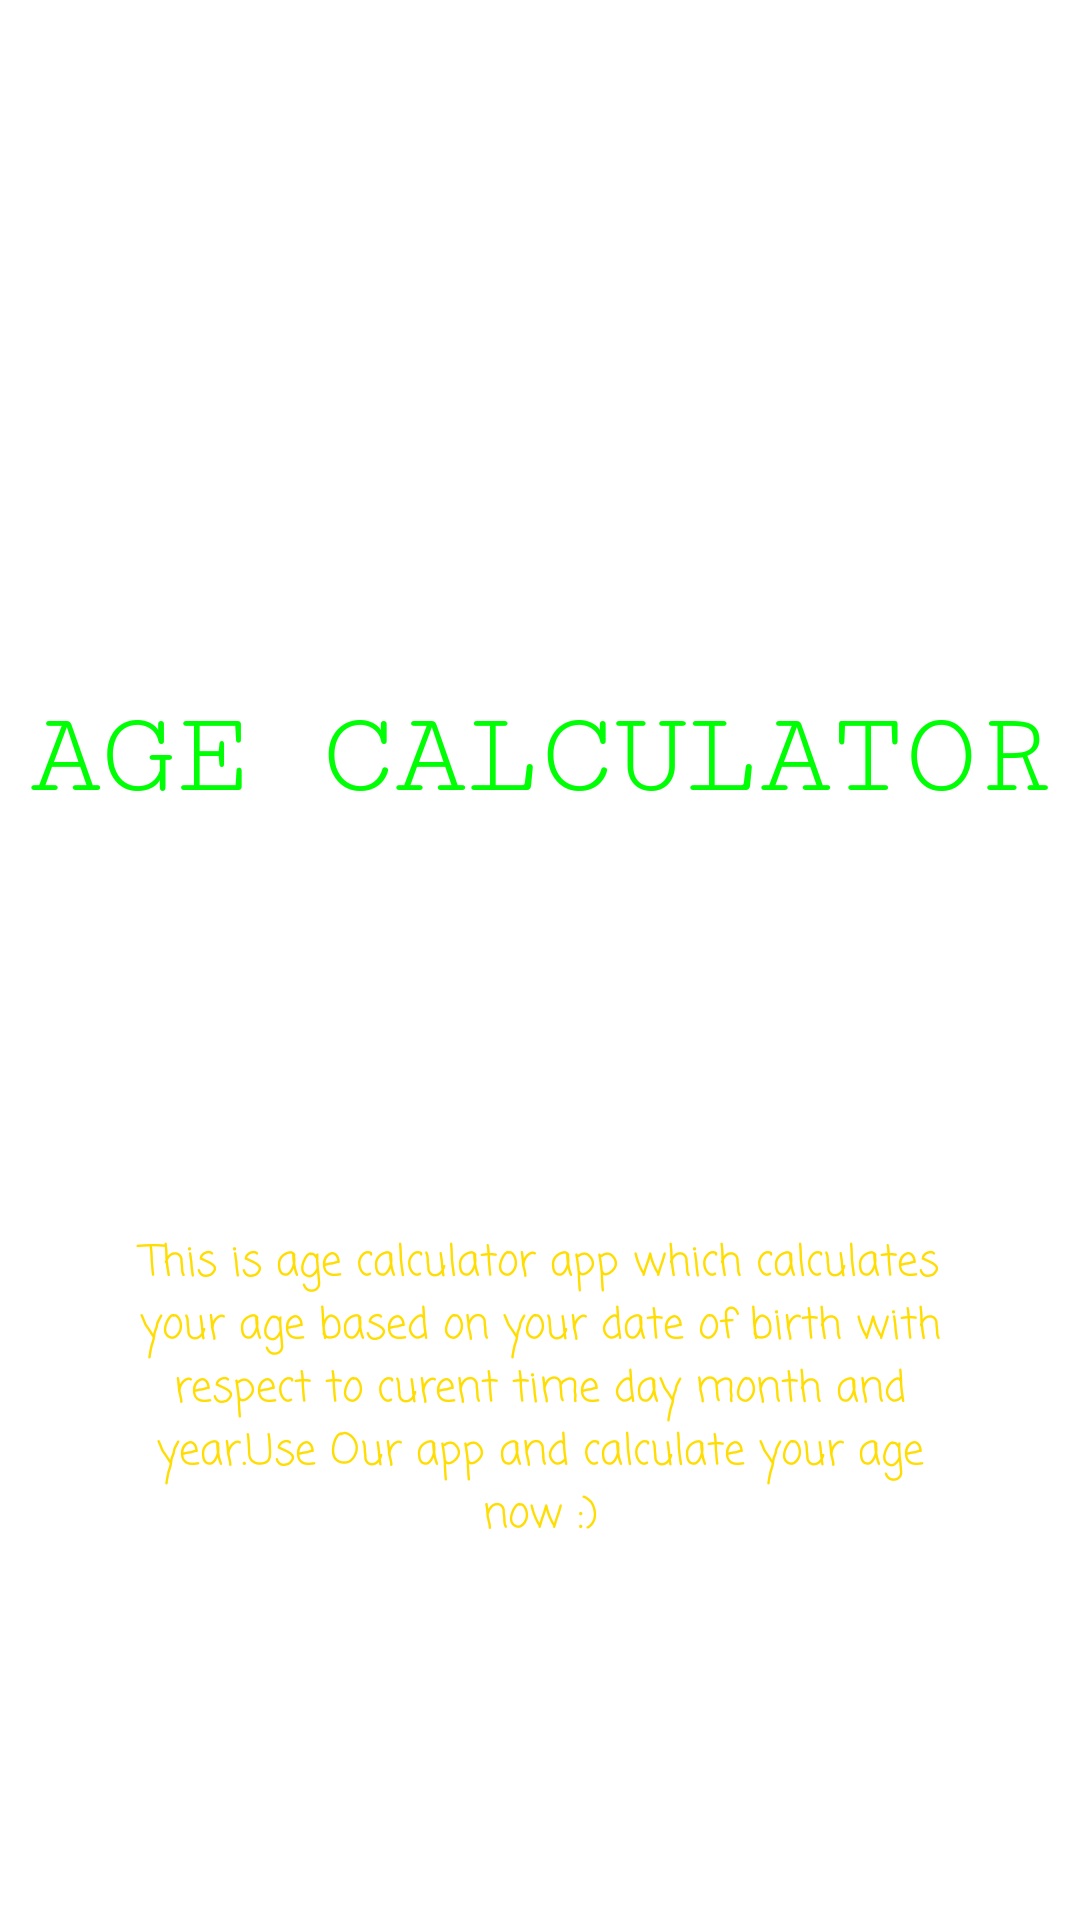

Android layout source for this screen:
<!-- AndroidManifest.xml: application theme Theme.AgeCalculator -->
<!-- res/layout/activity_main.xml -->
<?xml version="1.0" encoding="utf-8"?>
<androidx.constraintlayout.widget.ConstraintLayout xmlns:android="http://schemas.android.com/apk/res/android"
    xmlns:app="http://schemas.android.com/apk/res-auto"
    xmlns:tools="http://schemas.android.com/tools"
    android:layout_width="match_parent"
    android:layout_height="match_parent"
    android:background="@drawable/bg"
    tools:context=".MainActivity">

    <TextView
        android:id="@+id/textView"
        android:layout_width="wrap_content"
        android:layout_height="wrap_content"
        android:fontFamily="casual"
        android:text="@string/welcome"
        android:textColor="#FFFFFF"
        android:textSize="71sp"
        android:textStyle="bold"
        app:layout_constraintBottom_toTopOf="@+id/textView2"
        app:layout_constraintEnd_toEndOf="parent"
        app:layout_constraintHorizontal_bias="0.5"
        app:layout_constraintStart_toStartOf="parent"
        app:layout_constraintTop_toTopOf="parent"
        app:layout_constraintVertical_bias="0.743" />

    <TextView
        android:id="@+id/textView2"
        android:layout_width="wrap_content"
        android:layout_height="wrap_content"
        android:layout_marginBottom="52dp"
        android:fontFamily="sans-serif-smallcaps"
        android:text="@string/to"
        android:textColor="#FFFFFF"
        android:textSize="36sp"
        android:textStyle="bold"
        app:layout_constraintBottom_toTopOf="@+id/textView3"
        app:layout_constraintEnd_toEndOf="parent"
        app:layout_constraintHorizontal_bias="0.5"
        app:layout_constraintStart_toStartOf="parent" />

    <TextView
        android:id="@+id/textView3"
        android:layout_width="wrap_content"
        android:layout_height="wrap_content"
        android:layout_marginBottom="96dp"
        android:fontFamily="serif-monospace"
        android:text="@string/age_calculator"
        android:textColor="#00FF04"
        android:textSize="40sp"
        app:layout_constraintBottom_toTopOf="@+id/textView4"
        app:layout_constraintEnd_toEndOf="parent"
        app:layout_constraintStart_toStartOf="parent" />

    <TextView
        android:id="@+id/textView4"
        android:layout_width="wrap_content"
        android:layout_height="wrap_content"
        android:layout_marginBottom="84dp"
        android:fontFamily="casual"
        android:gravity="center_horizontal"
        android:padding="40dp"
        android:text="@string/this_is_age_calculator_app_which_calculates_your_age_based_on_your_date_of_birth_with_respect_to_curent_time_day_month_and_year_use_our_app_and_calculate_your_age_now"
        android:textAlignment="center"
        android:textColor="#FFDD00"
        android:textSize="14sp"
        app:layout_constraintBottom_toBottomOf="parent"
        app:layout_constraintEnd_toEndOf="parent"
        app:layout_constraintHorizontal_bias="0.0"
        app:layout_constraintStart_toStartOf="parent" />
</androidx.constraintlayout.widget.ConstraintLayout>
<!-- resources referenced by this layout -->
<resources>
  <string name="age_calculator">AGE CALCULATOR</string>
  <string name="this_is_age_calculator_app_which_calculates_your_age_based_on_your_date_of_birth_with_respect_to_curent_time_day_month_and_year_use_our_app_and_calculate_your_age_now">This is age calculator app which calculates your age based on your date of birth with respect to curent time day month and year.Use Our app and calculate your age now :)</string>
  <string name="to">TO</string>
  <string name="welcome">Welcome</string>
  <style name="Theme.AgeCalculator" parent="Theme.MaterialComponents.DayNight.NoActionBar">
          
          <item name="colorPrimary">#FD0000</item>
          <item name="colorPrimaryVariant">@color/black</item>
          <item name="colorOnPrimary">@color/white</item>
          
          <item name="colorSecondary">@color/teal_200</item>
          <item name="colorSecondaryVariant">@color/teal_700</item>
          <item name="colorOnSecondary">@color/black</item>
          
          <item name="android:statusBarColor" tools:targetApi="l">?attr/colorPrimaryVariant</item>
          
      </style>
  <!-- not gathered from this repository: default colours our renderer supplied (Android Studio template values) -->
  <color name="teal_200">#FF03DAC5</color>
  <color name="teal_700">#FF018786</color>
  <color name="black">#FF000000</color>
  <color name="white">#FFFFFFFF</color>
</resources>
